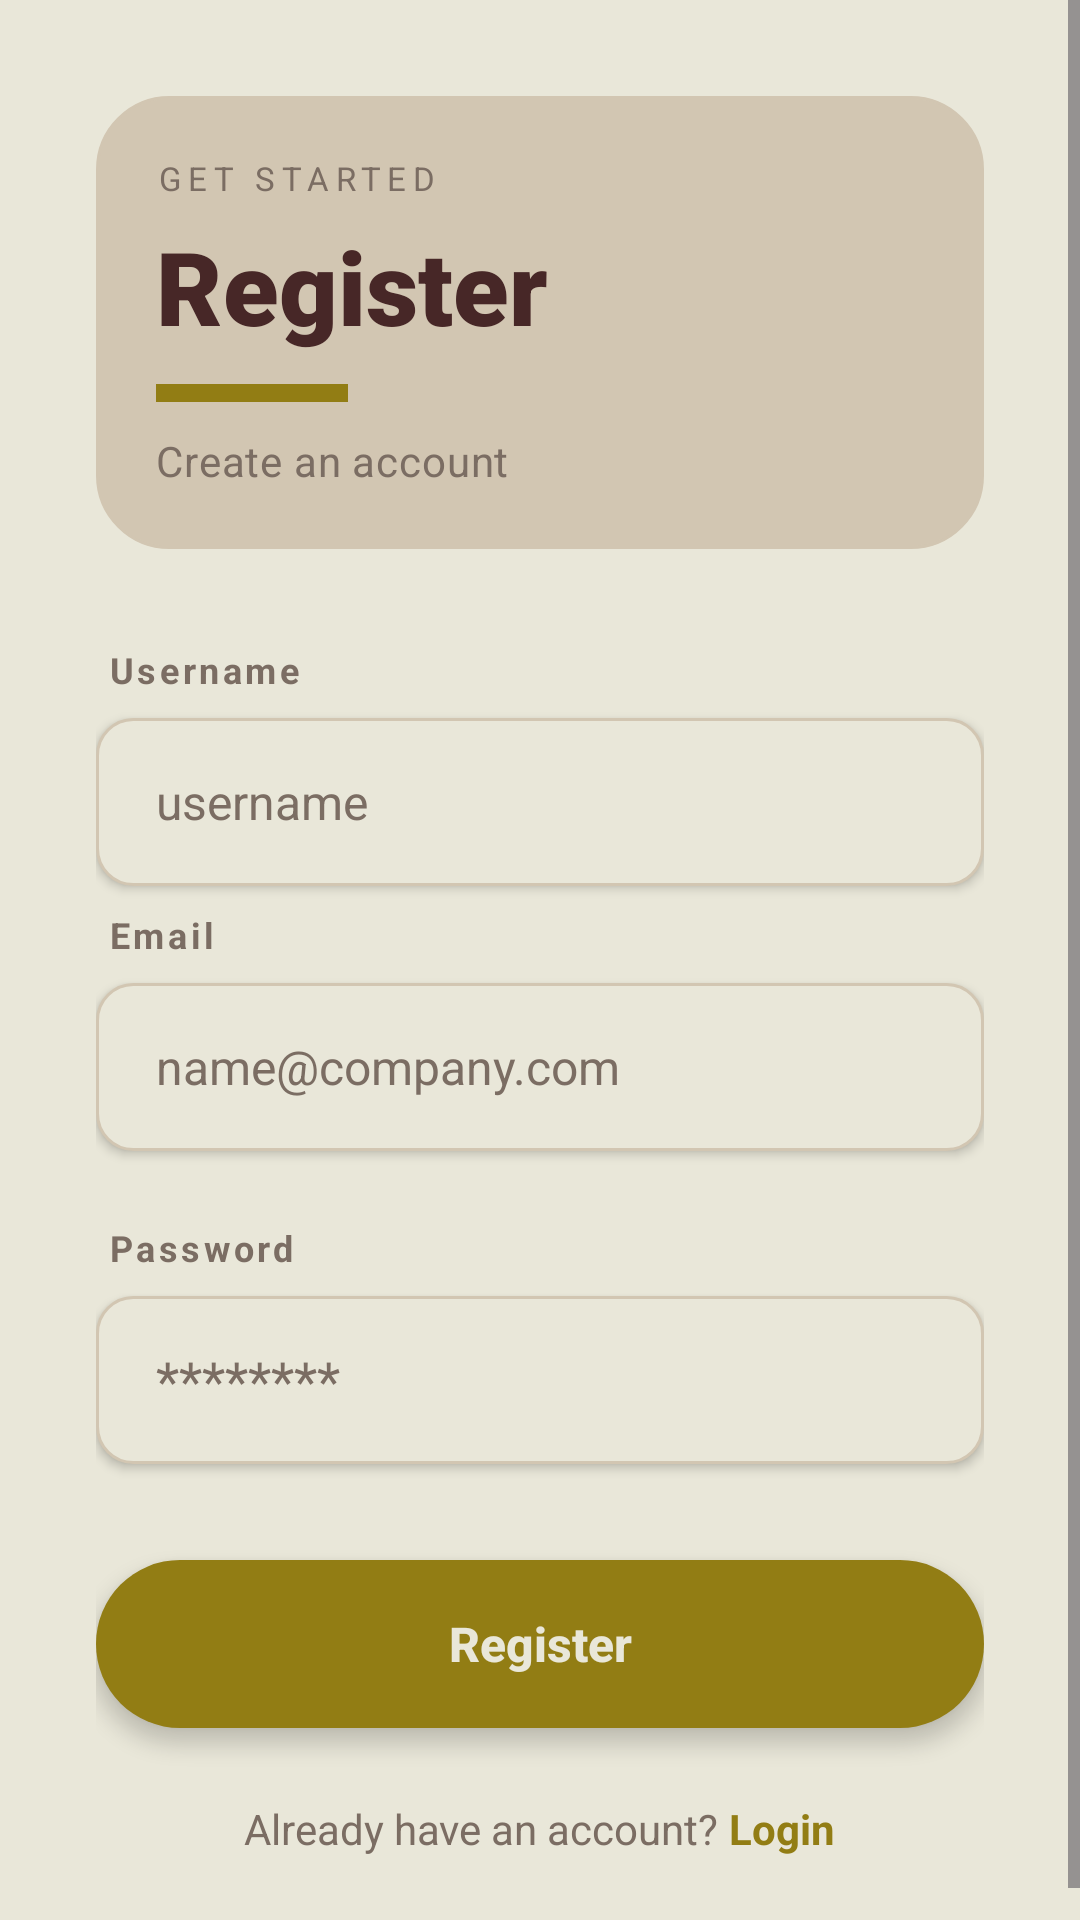

Android layout source for this screen:
<!-- AndroidManifest.xml: application theme Theme.OfflineMap -->
<!-- res/layout/register_frame.xml -->
<ScrollView xmlns:android="http://schemas.android.com/apk/res/android"
    xmlns:app="http://schemas.android.com/apk/res-auto"
    android:layout_width="match_parent"
    android:layout_height="match_parent"
    android:background="@color/ui_bg"
    android:fillViewport="true">

    <LinearLayout
        android:layout_width="match_parent"
        android:layout_height="wrap_content"
        android:orientation="vertical"
        android:padding="32dp">

        <LinearLayout
            android:layout_width="match_parent"
            android:layout_height="wrap_content"
            android:background="@drawable/header_block_bg"
            android:orientation="vertical"
            android:padding="20dp">

            <TextView
                android:layout_width="wrap_content"
                android:layout_height="wrap_content"
                android:text="GET STARTED"
                android:textColor="@color/ui_text_muted"
                android:textSize="11sp"
                android:letterSpacing="0.2" />

            <TextView
                android:layout_width="wrap_content"
                android:layout_height="wrap_content"
                android:layout_marginTop="6dp"
                android:text="Register"
                android:textColor="@color/ui_text"
                android:textSize="34sp"
                android:fontFamily="sans-serif-black" />

            <View
                android:layout_width="64dp"
                android:layout_height="6dp"
                android:layout_marginTop="10dp"
                android:background="@color/ui_primary" />

            <TextView
                android:layout_width="wrap_content"
                android:layout_height="wrap_content"
                android:layout_marginTop="10dp"
                android:text="Create an account"
                android:textColor="@color/ui_text_muted"
                android:textSize="14sp"
                android:letterSpacing="0.02" />
        </LinearLayout>

        <TextView
            android:layout_width="wrap_content"
            android:layout_height="wrap_content"
            android:layout_marginTop="32dp"
            android:layout_marginStart="4dp"
            android:text="Username"
            android:textColor="@color/ui_text_muted"
            android:textSize="12sp"
            android:textStyle="bold"
            android:letterSpacing="0.1" />

        <EditText
            android:id="@+id/etUsername"
            android:layout_width="match_parent"
            android:layout_height="56dp"
            android:layout_marginTop="8dp"
            android:background="@drawable/rounded_edit_text"
            android:elevation="2dp"
            android:hint="username"
            android:inputType="text"
            android:paddingHorizontal="20dp"
            android:textColor="@color/ui_text"
            android:textColorHint="@color/ui_text_muted"
            android:textSize="16sp" />

        <TextView
            android:layout_width="wrap_content"
            android:layout_height="wrap_content"
            android:layout_marginTop="8dp"
            android:layout_marginStart="4dp"
            android:text="Email"
            android:textColor="@color/ui_text_muted"
            android:textSize="12sp"
            android:textStyle="bold"
            android:letterSpacing="0.1" />

        <EditText
            android:id="@+id/etEmail"
            android:layout_width="match_parent"
            android:layout_height="56dp"
            android:layout_marginTop="8dp"
            android:background="@drawable/rounded_edit_text"
            android:elevation="2dp"
            android:hint="name@company.com"
            android:inputType="textEmailAddress"
            android:paddingHorizontal="20dp"
            android:textColor="@color/ui_text"
            android:textColorHint="@color/ui_text_muted"
            android:textSize="16sp" />

        <TextView
            android:layout_width="wrap_content"
            android:layout_height="wrap_content"
            android:layout_marginTop="24dp"
            android:layout_marginStart="4dp"
            android:text="Password"
            android:textColor="@color/ui_text_muted"
            android:textSize="12sp"
            android:textStyle="bold"
            android:letterSpacing="0.1" />

        <EditText
            android:id="@+id/etPassword"
            android:layout_width="match_parent"
            android:layout_height="56dp"
            android:layout_marginTop="8dp"
            android:background="@drawable/rounded_edit_text"
            android:elevation="2dp"
            android:hint="********"
            android:inputType="textPassword"
            android:paddingHorizontal="20dp"
            android:textColor="@color/ui_text"
            android:textColorHint="@color/ui_text_muted" />

        <Button
            android:id="@+id/btnRegister"
            android:layout_width="match_parent"
            android:layout_height="56dp"
            android:layout_marginTop="32dp"
            android:background="@drawable/rounded_button"
            android:elevation="4dp"
            android:stateListAnimator="@null"
            android:text="Register"
            android:textAllCaps="false"
            android:textColor="@color/ui_bg"
            android:textSize="16sp"
            android:textStyle="bold" />

        <LinearLayout
            android:layout_width="wrap_content"
            android:layout_height="wrap_content"
            android:layout_gravity="center"
            android:layout_marginTop="24dp"
            android:orientation="horizontal">

            <TextView
                android:layout_width="wrap_content"
                android:layout_height="wrap_content"
                android:text="Already have an account? "
                android:textColor="@color/ui_text_muted" />

            <TextView
                android:id="@+id/tvSignUp"
                android:layout_width="wrap_content"
                android:layout_height="wrap_content"
                android:text="Login"
                android:textColor="@color/ui_primary"
                android:textStyle="bold" />
        </LinearLayout>

    </LinearLayout>
</ScrollView>
<!-- resources referenced by this layout -->
<resources>
  <color name="ui_bg">#E9E7D9</color>
  <color name="ui_primary">#927D14</color>
  <color name="ui_text">#472727</color>
  <color name="ui_text_muted">#7B6D63</color>
  <!-- drawable header_block_bg (drawable) -->
  <?xml version="1.0" encoding="utf-8"?>
  <shape xmlns:android="http://schemas.android.com/apk/res/android">
      <solid android:color="@color/ui_primary_soft" />
      <stroke android:width="1dp" android:color="@color/ui_border" />
      <corners android:radius="24dp" />
  </shape>
  <!-- drawable rounded_button (drawable) -->
  <ripple xmlns:android="http://schemas.android.com/apk/res/android"
      android:color="@color/ui_primary_soft">
      <item>
          <shape android:shape="rectangle">
              <solid android:color="@color/ui_primary" />
              <corners android:radius="28dp" />
          </shape>
      </item>
  </ripple>
  <!-- drawable rounded_edit_text (drawable) -->
  <shape xmlns:android="http://schemas.android.com/apk/res/android">
      <solid android:color="@color/ui_surface" />
      <corners android:radius="12dp" />
      <stroke android:width="1dp" android:color="@color/ui_border" />
  </shape>
  <style name="Theme.OfflineMap" parent="Base.Theme.OfflineMap" />
  <color name="ui_primary_soft">#D2C6B2</color>
  <color name="ui_border">#D2C6B2</color>
  <color name="ui_surface">#E9E7D9</color>
  <style name="Base.Theme.OfflineMap" parent="Theme.Material3.DayNight.NoActionBar">
          
          
      </style>
</resources>
